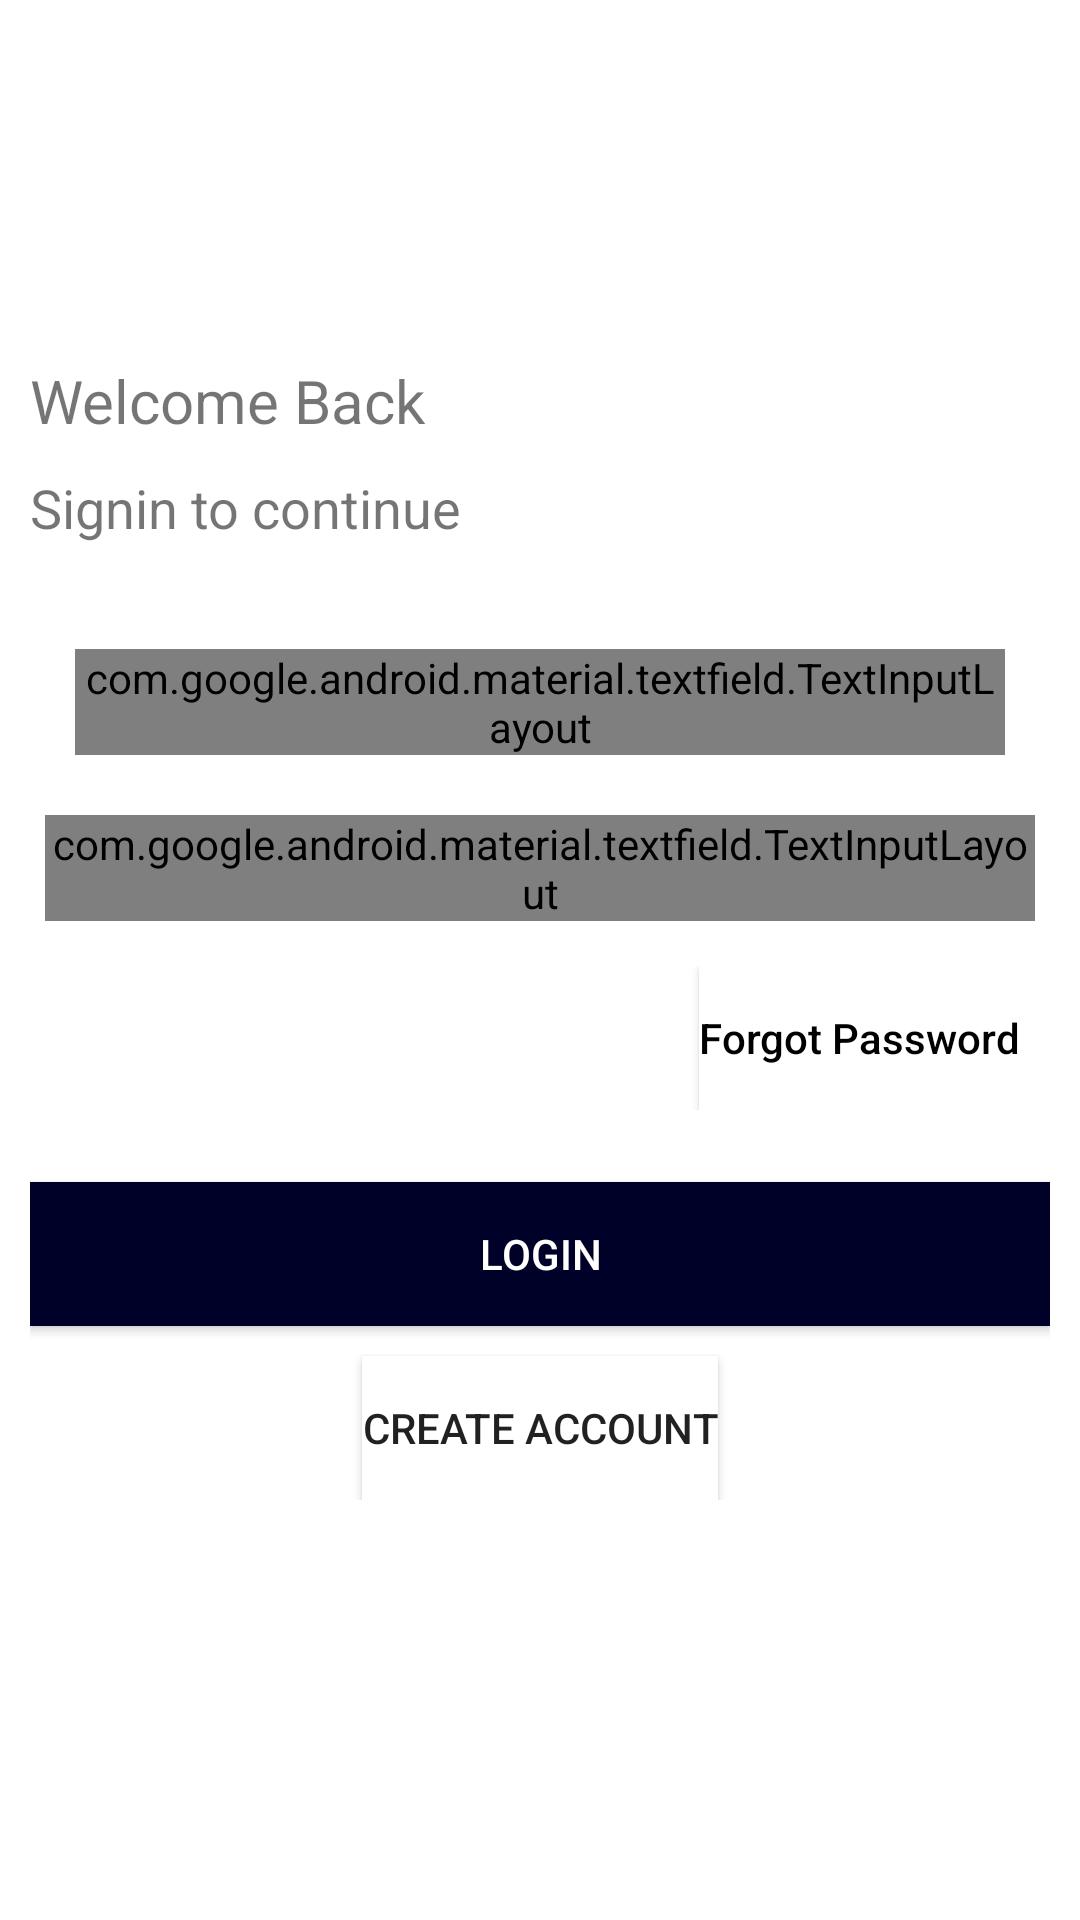

The Android layout XML behind this screen, and the referenced resources:
<!-- AndroidManifest.xml: application theme Theme.HappyFirst -->
<!-- res/layout/activity_signin.xml -->
<?xml version="1.0" encoding="utf-8"?>
<LinearLayout xmlns:android="http://schemas.android.com/apk/res/android"
    xmlns:app="http://schemas.android.com/apk/res-auto"
    xmlns:tools="http://schemas.android.com/tools"
    android:layout_width="match_parent"
    android:layout_height="match_parent"

    android:orientation="vertical"
    android:background="@color/white"
    android:paddingLeft="10dp"
    android:paddingRight="10dp"
    android:visibility="visible"
    android:id="@+id/login_form"
    >

    <ImageView
        android:layout_width="120dp"
        android:layout_height="120dp"
        android:src="@drawable/happyfirstlogo" />

    <TextView
        android:layout_width="wrap_content"
        android:layout_height="wrap_content"
        android:text="Welcome Back"
        android:textSize="20sp"
        />

    <TextView
        android:layout_width="wrap_content"
        android:layout_height="wrap_content"
        android:text="Signin to continue"
        android:textSize="18sp"
        android:paddingTop="10dp"/>
    <LinearLayout
        android:layout_width="match_parent"
        android:layout_height="wrap_content"
        android:paddingTop="20dp"
        android:paddingBottom="20dp"
        android:orientation="vertical"
        >
        <com.google.android.material.textfield.TextInputLayout
            style="@style/Widget.MaterialComponents.TextInputLayout.OutlinedBox"
            android:layout_width="match_parent"
            android:layout_height="wrap_content"
            android:hint="Phone Number"
            android:layout_margin="15dp"
            app:hintTextColor="@color/black"
            app:boxStrokeColor="@color/black"
            app:boxStrokeWidthFocused="2dp"
            app:startIconDrawable="@drawable/ic_baseline_person_outline_24"
            app:endIconMode="clear_text"
            >

            <com.google.android.material.textfield.TextInputEditText
                android:id="@+id/txtUserName"
                android:layout_width="match_parent"
                android:layout_height="wrap_content"
                android:inputType="number"
                android:maxLength="10"
                android:maxLines="1" />
        </com.google.android.material.textfield.TextInputLayout>


        <com.google.android.material.textfield.TextInputLayout
            style="@style/Widget.MaterialComponents.TextInputLayout.OutlinedBox"
            android:layout_width="match_parent"
            android:layout_height="wrap_content"
            android:hint="Enter Pin"
            android:layout_margin="5dp"
            app:hintTextColor="@color/black"
            app:boxStrokeColor="@color/black"
            app:boxStrokeWidthFocused="2dp"
            app:startIconDrawable="@drawable/ic_baseline_lock_24"
            app:endIconMode="password_toggle"
            >

            <com.google.android.material.textfield.TextInputEditText
                android:id="@+id/txtPassword"
                android:layout_width="match_parent"
                android:layout_height="wrap_content"
                android:inputType="textPassword"
                android:maxLines="1" />
        </com.google.android.material.textfield.TextInputLayout>


        <RelativeLayout
            android:layout_width="match_parent"
            android:layout_height="wrap_content"
            android:padding="10dp"
            >

            <Button
                android:id="@+id/forgot_password"
                android:layout_width="wrap_content"
                android:layout_height="wrap_content"
                android:layout_alignParentEnd="true"
                android:layout_alignParentRight="true"
                android:background="@color/white"
                android:text="@string/forgot_password"
                android:textAllCaps="false"
                android:textColor="@color/black" />



        </RelativeLayout>

        <Button
            android:id="@+id/btnLogin"
            android:layout_width="match_parent"
            android:layout_height="wrap_content"
            android:layout_marginTop="14dp"
            android:background="@color/deep_blue"
            android:text="LogIn"
            android:textColor="@color/white" />

        <Button
            android:id="@+id/btnCreateAccount"
            android:layout_width="wrap_content"
            android:layout_height="wrap_content"
            android:layout_gravity="center"
            android:layout_marginTop="10dp"
            android:background="@color/white"
            android:text="create account" />

    </LinearLayout>



</LinearLayout>
<!-- resources referenced by this layout -->
<resources>
  <color name="black">#000000</color>
  <color name="deep_blue">#000128</color>
  <color name="white">#FFFFFF</color>
  <string name="forgot_password">Forgot Password</string>
  <style name="Theme.HappyFirst" parent="Theme.AppCompat.Light.NoActionBar">
          
          <item name="colorPrimary">@color/purple_500</item>
          <item name="colorPrimaryDark">@color/purple_700</item>
          <item name="colorAccent">@color/teal_200</item>
          
      </style>
  <color name="purple_500">#FF6200EE</color>
  <color name="purple_700">#FF3700B3</color>
  <color name="teal_200">#FF03DAC5</color>
</resources>
